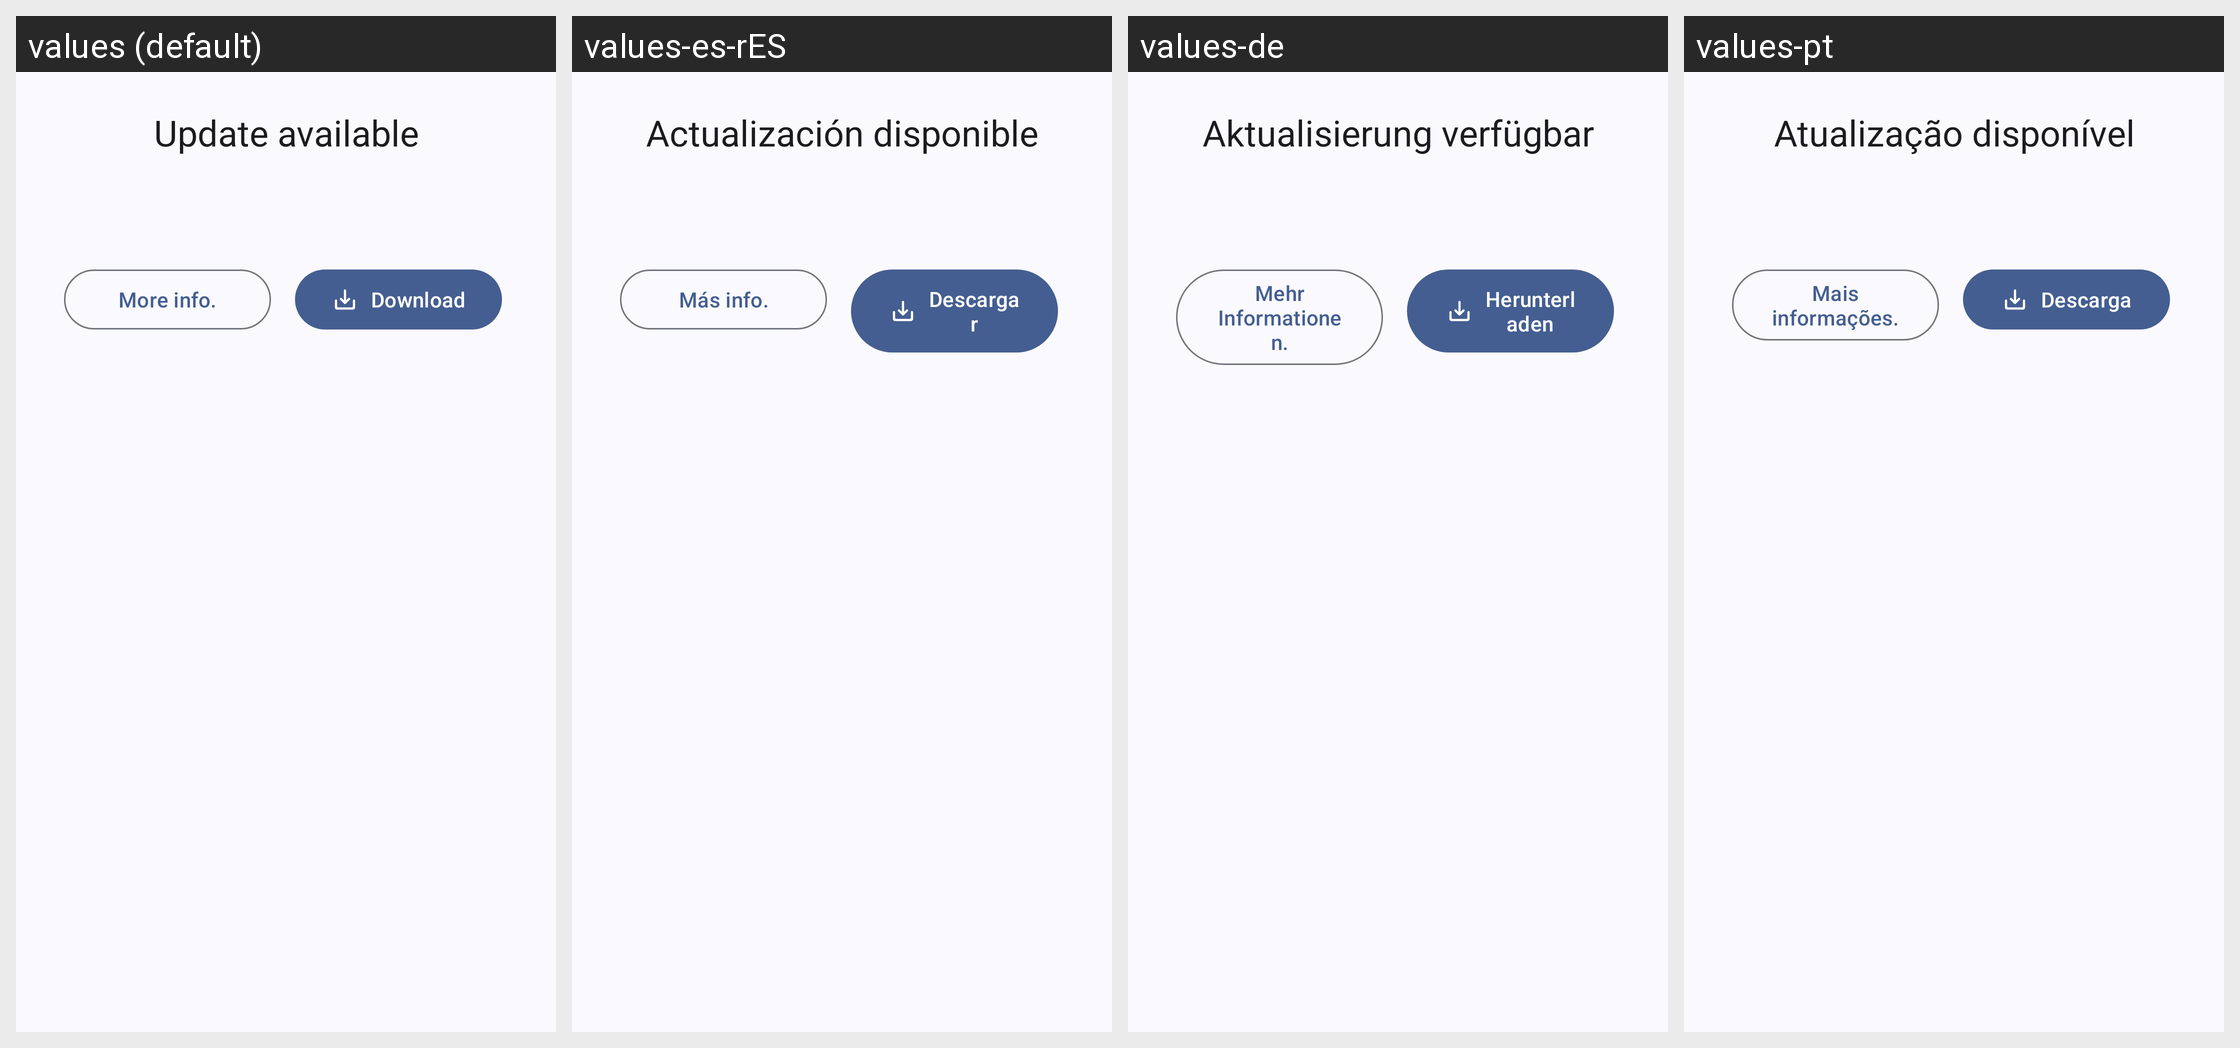

This grid shows one Android layout under several languages. Give, for every string resource on the screen, its name, the default text and each shown locale's text.
Android screen res/layout/dialog_update_info.xml rendered under 4 locales, left to right: values (default), values-es-rES, values-de, values-pt. Device: Nexus 5 (rendered at 1080×1920; each locale shown at half size, 540×960, under a caption strip naming it); theme Theme.WhatSave.
Other locales in the repository, not shown: values-ar, values-be-rBY, values-es-rUS, values-es-rVE, values-fr-rFR, values-hi-rIN, values-in, values-it-rIT, values-iw, values-kk-rKZ, values-nl-rNL, values-pt-rBR, values-ru-rRU, values-ta-rIN.
Strings drawn on this screen, with the default value and each locale's value (text and hints the layout hard-codes, and strings that could not be matched under every locale, appear in the picture but are not listed):

update_title
  values: Update available
  values-es-rES: Actualización disponible
  values-de: Aktualisierung verfügbar
  values-pt: Atualização disponível

more_info_action
  values: More info.
  values-es-rES: Más info.
  values-de: Mehr Informationen.
  values-pt: Mais informações.

download_action
  values: Download
  values-es-rES: Descargar
  values-de: Herunterladen
  values-pt: Descarga
